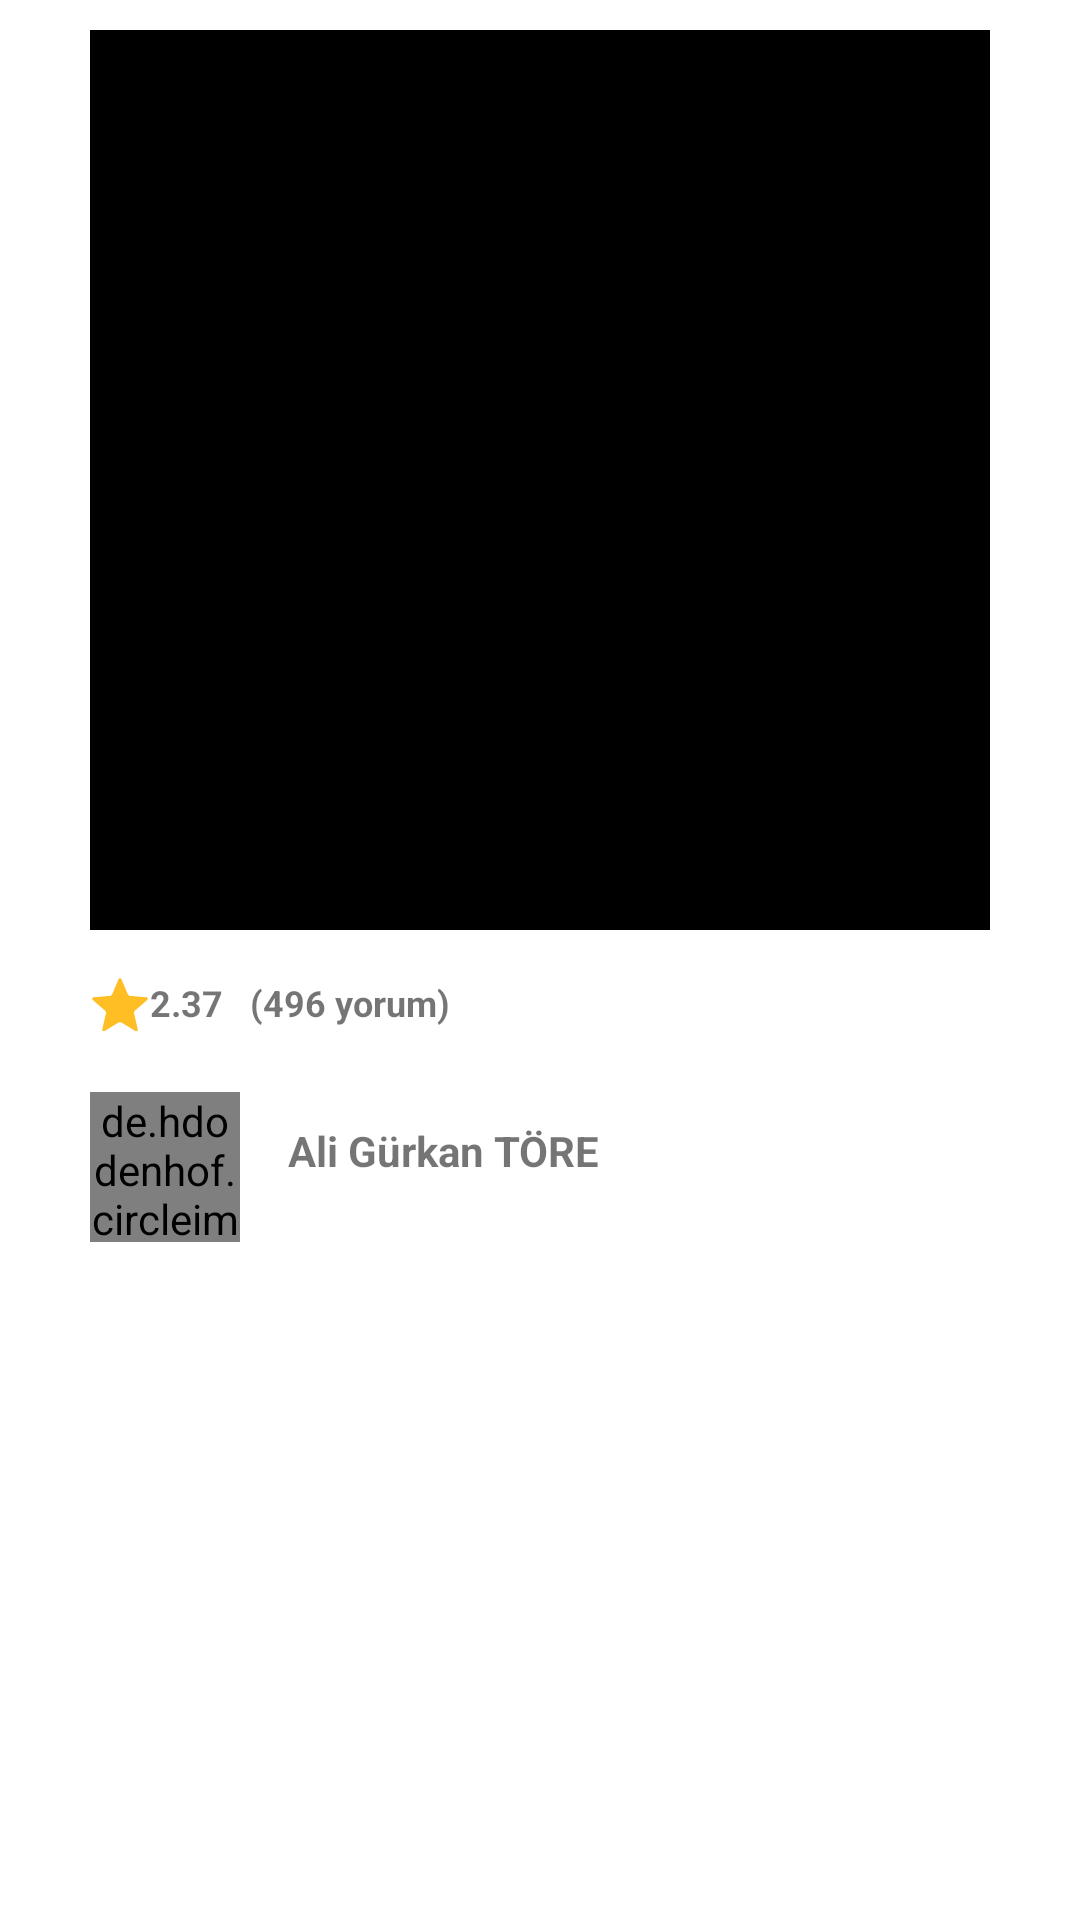

Android layout source for this screen:
<!-- AndroidManifest.xml: application theme Theme.TSoft -->
<!-- res/layout/fragment_photo_detail.xml -->
<?xml version="1.0" encoding="utf-8"?>
<androidx.constraintlayout.widget.ConstraintLayout xmlns:android="http://schemas.android.com/apk/res/android"
    xmlns:app="http://schemas.android.com/apk/res-auto"
    xmlns:tools="http://schemas.android.com/tools"
    android:layout_width="match_parent"
    android:layout_height="match_parent"
    android:layout_gravity="center"
    android:padding="10dp"
    tools:context=".ui.fragments.photodetail.PhotoDetailFragment">

    <ImageView
        android:id="@+id/imageDetails"
        android:layout_width="300dp"
        android:layout_height="300dp"
        android:src="@color/black"
        app:layout_constraintEnd_toEndOf="parent"
        app:layout_constraintStart_toStartOf="parent"
        app:layout_constraintTop_toTopOf="parent" />

    <TextView
        android:id="@+id/likeDetailsTv"
        android:layout_width="wrap_content"
        android:layout_height="wrap_content"
        android:layout_marginTop="16dp"
        android:text="@string/like"
        android:textSize="12sp"
        android:textStyle="bold"
        app:drawableStartCompat="@drawable/ic_star"
        app:layout_constraintStart_toStartOf="@id/imageDetails"
        app:layout_constraintTop_toBottomOf="@id/imageDetails" />

    <TextView
        android:id="@+id/commentDetailsTv"
        android:layout_width="wrap_content"
        android:layout_height="wrap_content"
        android:layout_marginStart="9dp"
        android:layout_marginTop="16dp"
        android:text="@string/comment"
        android:textSize="12sp"
        android:textStyle="bold"
        app:layout_constraintStart_toEndOf="@id/likeDetailsTv"
        app:layout_constraintTop_toBottomOf="@id/imageDetails" />

    <de.hdodenhof.circleimageview.CircleImageView
        android:id="@+id/userImage"
        android:layout_width="50dp"
        android:layout_height="50dp"
        android:layout_marginTop="20dp"
        android:src="@color/black"
        app:layout_constraintStart_toStartOf="@id/likeDetailsTv"
        app:layout_constraintTop_toBottomOf="@id/likeDetailsTv" />

    <TextView
        android:id="@+id/user_Name"
        android:layout_width="wrap_content"
        android:layout_height="wrap_content"
        android:layout_marginStart="16dp"
        android:layout_marginTop="30dp"
        android:text="@string/user_name_default"
        android:textStyle="bold"
        app:layout_constraintStart_toEndOf="@id/userImage"
        app:layout_constraintTop_toBottomOf="@id/likeDetailsTv" />

</androidx.constraintlayout.widget.ConstraintLayout>
<!-- resources referenced by this layout -->
<resources>
  <color name="black">#FF000000</color>
  <!-- drawable ic_star (drawable) -->
  <vector xmlns:android="http://schemas.android.com/apk/res/android"
      android:width="20dp"
      android:height="18dp"
      android:viewportWidth="20"
      android:viewportHeight="18">
    <path
        android:pathData="M9.483,14.868C9.801,14.675 10.199,14.675 10.517,14.867L15.17,17.675C15.55,17.905 16.02,17.565 15.92,17.135L14.687,11.843C14.603,11.481 14.726,11.103 15.006,10.86L19.11,7.305C19.44,7.015 19.27,6.465 18.82,6.425L13.411,5.966C13.041,5.935 12.719,5.701 12.575,5.36L10.46,0.375C10.29,-0.035 9.71,-0.035 9.54,0.375L7.425,5.36C7.281,5.701 6.959,5.935 6.589,5.966L1.18,6.425C0.74,6.465 0.56,7.015 0.9,7.305L5.004,10.86C5.284,11.103 5.407,11.481 5.323,11.843L4.09,17.135C3.99,17.565 4.46,17.905 4.84,17.675L9.483,14.868Z"
        android:fillColor="#FEBE24"/>
  </vector>
  <string name="comment">(496 yorum)</string>
  <string name="like">2.37</string>
  <string name="user_name_default">Ali Gürkan TÖRE</string>
  <style name="Theme.TSoft" parent="Theme.MaterialComponents.DayNight.DarkActionBar">
          
          <item name="colorPrimary">@color/purple_500</item>
          <item name="colorPrimaryVariant">@color/purple_700</item>
          <item name="colorOnPrimary">@color/white</item>
          
          <item name="colorSecondary">@color/netflix_red</item>
          <item name="colorSecondaryVariant">@color/teal_700</item>
          <item name="colorOnSecondary">@color/black</item>
          
          <item name="android:statusBarColor" tools:targetApi="l">?attr/colorPrimaryVariant</item>
          
      </style>
  <color name="purple_500">#FF6200EE</color>
  <color name="purple_700">#FF3700B3</color>
  <color name="white">#FFFFFFFF</color>
  <color name="netflix_red">#e50a13</color>
  <color name="teal_700">#FF018786</color>
</resources>
